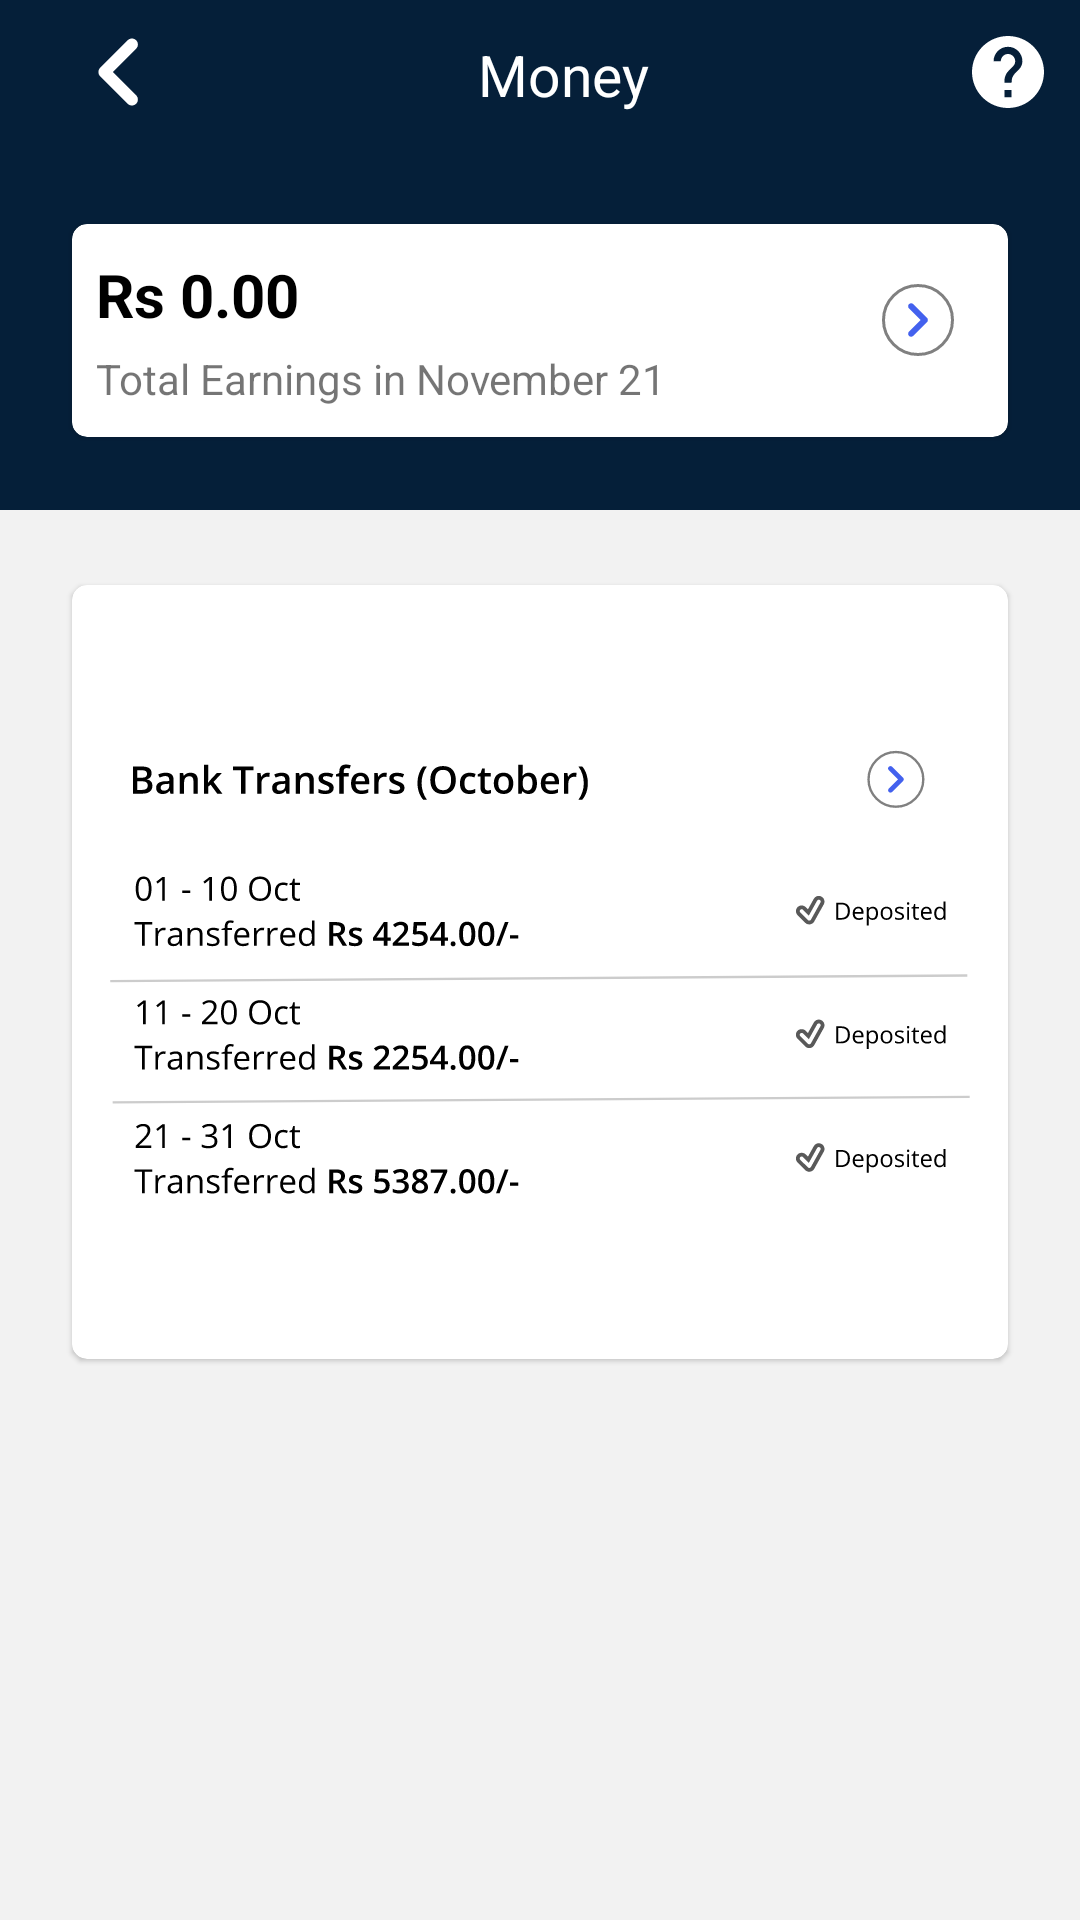

Here is an Android app screen rendered from its layout file. Give the layout XML and the strings, colors and styles it references.
<!-- AndroidManifest.xml: application theme Theme.Homify -->
<!-- res/layout/fragment_money.xml -->
<?xml version="1.0" encoding="utf-8"?>
<layout xmlns:android="http://schemas.android.com/apk/res/android"
    xmlns:app="http://schemas.android.com/apk/res-auto"
    xmlns:tools="http://schemas.android.com/tools">

    <data>

    </data>

    <androidx.constraintlayout.widget.ConstraintLayout
        android:layout_width="match_parent"
        android:layout_height="match_parent"
        android:background="@color/light_grey"
        tools:context=".ui.homepage.MoneyFragment">

        <androidx.appcompat.widget.Toolbar
            android:id="@+id/tvMoneyFragToolBar"
            android:layout_width="match_parent"
            android:layout_height="50dp"
            android:background="@color/primary_colour"
            app:layout_constraintStart_toStartOf="parent"
            app:layout_constraintTop_toTopOf="parent">

            <RelativeLayout
                android:layout_width="match_parent"
                android:layout_height="match_parent">

                <ImageButton
                    android:layout_width="wrap_content"
                    android:layout_height="wrap_content"
                    android:layout_alignParentStart="true"
                    android:background="#0000ffff"
                    android:src="@drawable/ic_prev_icon" />

                <TextView
                    android:layout_width="wrap_content"
                    android:layout_height="wrap_content"
                    android:layout_centerInParent="true"
                    android:layout_centerVertical="true"
                    android:text="Money"
                    android:textColor="@color/white"
                    android:textSize="19sp" />

                <ImageButton
                    android:layout_width="wrap_content"
                    android:layout_height="wrap_content"
                    android:layout_alignParentEnd="true"
                    android:background="#0000ffff"
                    android:src="@drawable/ic_question_icon" />


            </RelativeLayout>
        </androidx.appcompat.widget.Toolbar>

        <View
            android:id="@+id/topView"
            android:layout_width="match_parent"
            android:layout_height="0dp"
            android:background="@color/primary_colour"
            app:layout_constraintDimensionRatio="H,3:1"
            app:layout_constraintTop_toBottomOf="@id/tvMoneyFragToolBar" />

        <com.google.android.material.card.MaterialCardView
            android:layout_width="match_parent"
            android:layout_height="wrap_content"
            android:layout_marginHorizontal="24dp"
            app:cardCornerRadius="5dp"
            app:layout_constraintBottom_toBottomOf="@id/topView"
            app:layout_constraintStart_toStartOf="@id/topView"
            app:layout_constraintTop_toTopOf="@id/topView">

            <RelativeLayout
                android:layout_width="match_parent"
                android:layout_height="wrap_content"
                android:layout_marginHorizontal="8dp"
                android:layout_marginVertical="10dp"
                android:background="@color/white">

                <TextView
                    android:id="@+id/tvPrice"
                    android:layout_width="wrap_content"
                    android:layout_height="wrap_content"
                    android:text="Rs 0.00"
                    android:textColor="@color/black"
                    android:textSize="20sp"
                    android:textStyle="bold" />

                <TextView
                    android:id="@+id/tvTotalEarning"
                    android:layout_width="wrap_content"
                    android:layout_height="wrap_content"
                    android:layout_below="@id/tvPrice"
                    android:layout_marginTop="5dp"
                    android:text="Total Earnings in November 21"/>

                <ImageView
                    android:layout_width="wrap_content"
                    android:layout_height="wrap_content"
                    android:layout_alignParentEnd="true"
                    android:src="@drawable/ic_roundnext_icon"/>

            </RelativeLayout>

        </com.google.android.material.card.MaterialCardView>

        <com.google.android.material.card.MaterialCardView
            android:layout_width="match_parent"
            android:layout_height="wrap_content"
            android:layout_marginHorizontal="24dp"
            app:cardCornerRadius="5dp"
            android:layout_marginTop="25dp"
            app:layout_constraintTop_toBottomOf="@id/topView"
            app:layout_constraintStart_toStartOf="@id/topView"
            >

            <RelativeLayout
                android:layout_width="match_parent"
                android:layout_height="wrap_content"
                android:layout_marginHorizontal="8dp"
                android:layout_marginVertical="10dp"
                android:background="@color/white">



                <ImageView
                    android:layout_width="wrap_content"
                    android:layout_height="wrap_content"
                    android:layout_alignParentEnd="true"
                    android:src="@drawable/ic_money_card"
                    />

            </RelativeLayout>

        </com.google.android.material.card.MaterialCardView>


    </androidx.constraintlayout.widget.ConstraintLayout>
</layout>
<!-- resources referenced by this layout -->
<resources>
  <color name="black">#FF000000</color>
  <color name="light_grey">#F2F2F2</color>
  <color name="primary_colour">#051F39</color>
  <color name="white">#FFFFFFFF</color>
  <!-- drawable ic_prev_icon (drawable) -->
  <vector xmlns:android="http://schemas.android.com/apk/res/android"
      android:width="48dp"
      android:height="48dp"
      android:viewportWidth="48"
      android:viewportHeight="48">
    <path
        android:pathData="M29.38,34.5804C29.5654,34.3954 29.7125,34.1756 29.8128,33.9337C29.9132,33.6917 29.9648,33.4324 29.9648,33.1704C29.9648,32.9085 29.9132,32.6491 29.8128,32.4072C29.7125,32.1652 29.5654,31.9455 29.38,31.7604L21.62,24.0004L29.38,16.2404C29.7539,15.8665 29.964,15.3593 29.964,14.8304C29.964,14.3016 29.7539,13.7944 29.38,13.4204C29.006,13.0465 28.4988,12.8364 27.97,12.8364C27.4411,12.8364 26.9339,13.0465 26.56,13.4204L17.38,22.6004C17.1945,22.7855 17.0475,23.0052 16.9471,23.2472C16.8467,23.4891 16.7951,23.7485 16.7951,24.0104C16.7951,24.2724 16.8467,24.5317 16.9471,24.7737C17.0475,25.0156 17.1945,25.2354 17.38,25.4204L26.56,34.6004C27.32,35.3604 28.6,35.3604 29.38,34.5804Z"
        android:fillColor="#ffffff"/>
  </vector>
  <!-- drawable ic_question_icon (drawable) -->
  <vector xmlns:android="http://schemas.android.com/apk/res/android"
      android:width="48dp"
      android:height="48dp"
      android:viewportWidth="48"
      android:viewportHeight="48">
    <path
        android:pathData="M27.684,23.1L26.604,24.204C25.74,25.068 25.2,25.8 25.2,27.6H22.8V27C22.8,25.668 23.34,24.468 24.204,23.604L25.692,22.092C26.136,21.66 26.4,21.06 26.4,20.4C26.4,19.7635 26.1471,19.153 25.6971,18.7029C25.247,18.2529 24.6365,18 24,18C23.3635,18 22.753,18.2529 22.3029,18.7029C21.8529,19.153 21.6,19.7635 21.6,20.4H19.2C19.2,19.127 19.7057,17.9061 20.6059,17.0059C21.5061,16.1057 22.727,15.6 24,15.6C25.273,15.6 26.4939,16.1057 27.3941,17.0059C28.2943,17.9061 28.8,19.127 28.8,20.4C28.7983,21.4119 28.3972,22.3822 27.684,23.1ZM25.2,32.4H22.8V30H25.2V32.4ZM24,12C22.4241,12 20.8637,12.3104 19.4078,12.9134C17.9519,13.5165 16.629,14.4004 15.5147,15.5147C13.2643,17.7652 12,20.8174 12,24C12,27.1826 13.2643,30.2348 15.5147,32.4853C16.629,33.5996 17.9519,34.4835 19.4078,35.0866C20.8637,35.6896 22.4241,36 24,36C27.1826,36 30.2348,34.7357 32.4853,32.4853C34.7357,30.2348 36,27.1826 36,24C36,17.364 30.6,12 24,12Z"
        android:fillColor="#ffffff"/>
  </vector>
  <style name="Theme.Homify" parent="Theme.MaterialComponents.DayNight.NoActionBar">
          
          <item name="colorPrimary">@color/primary_colour</item>
          <item name="colorPrimaryVariant">@color/primary_colour</item>
          <item name="colorOnPrimary">@color/white</item>
          
          <item name="colorSecondary">@color/teal_200</item>
          <item name="colorSecondaryVariant">@color/teal_700</item>
          <item name="colorOnSecondary">@color/black</item>
          
          <item name="android:statusBarColor" tools:targetApi="l">?attr/colorPrimaryVariant</item>
          
      </style>
  <color name="teal_200">#FF03DAC5</color>
  <color name="teal_700">#FF018786</color>
</resources>
